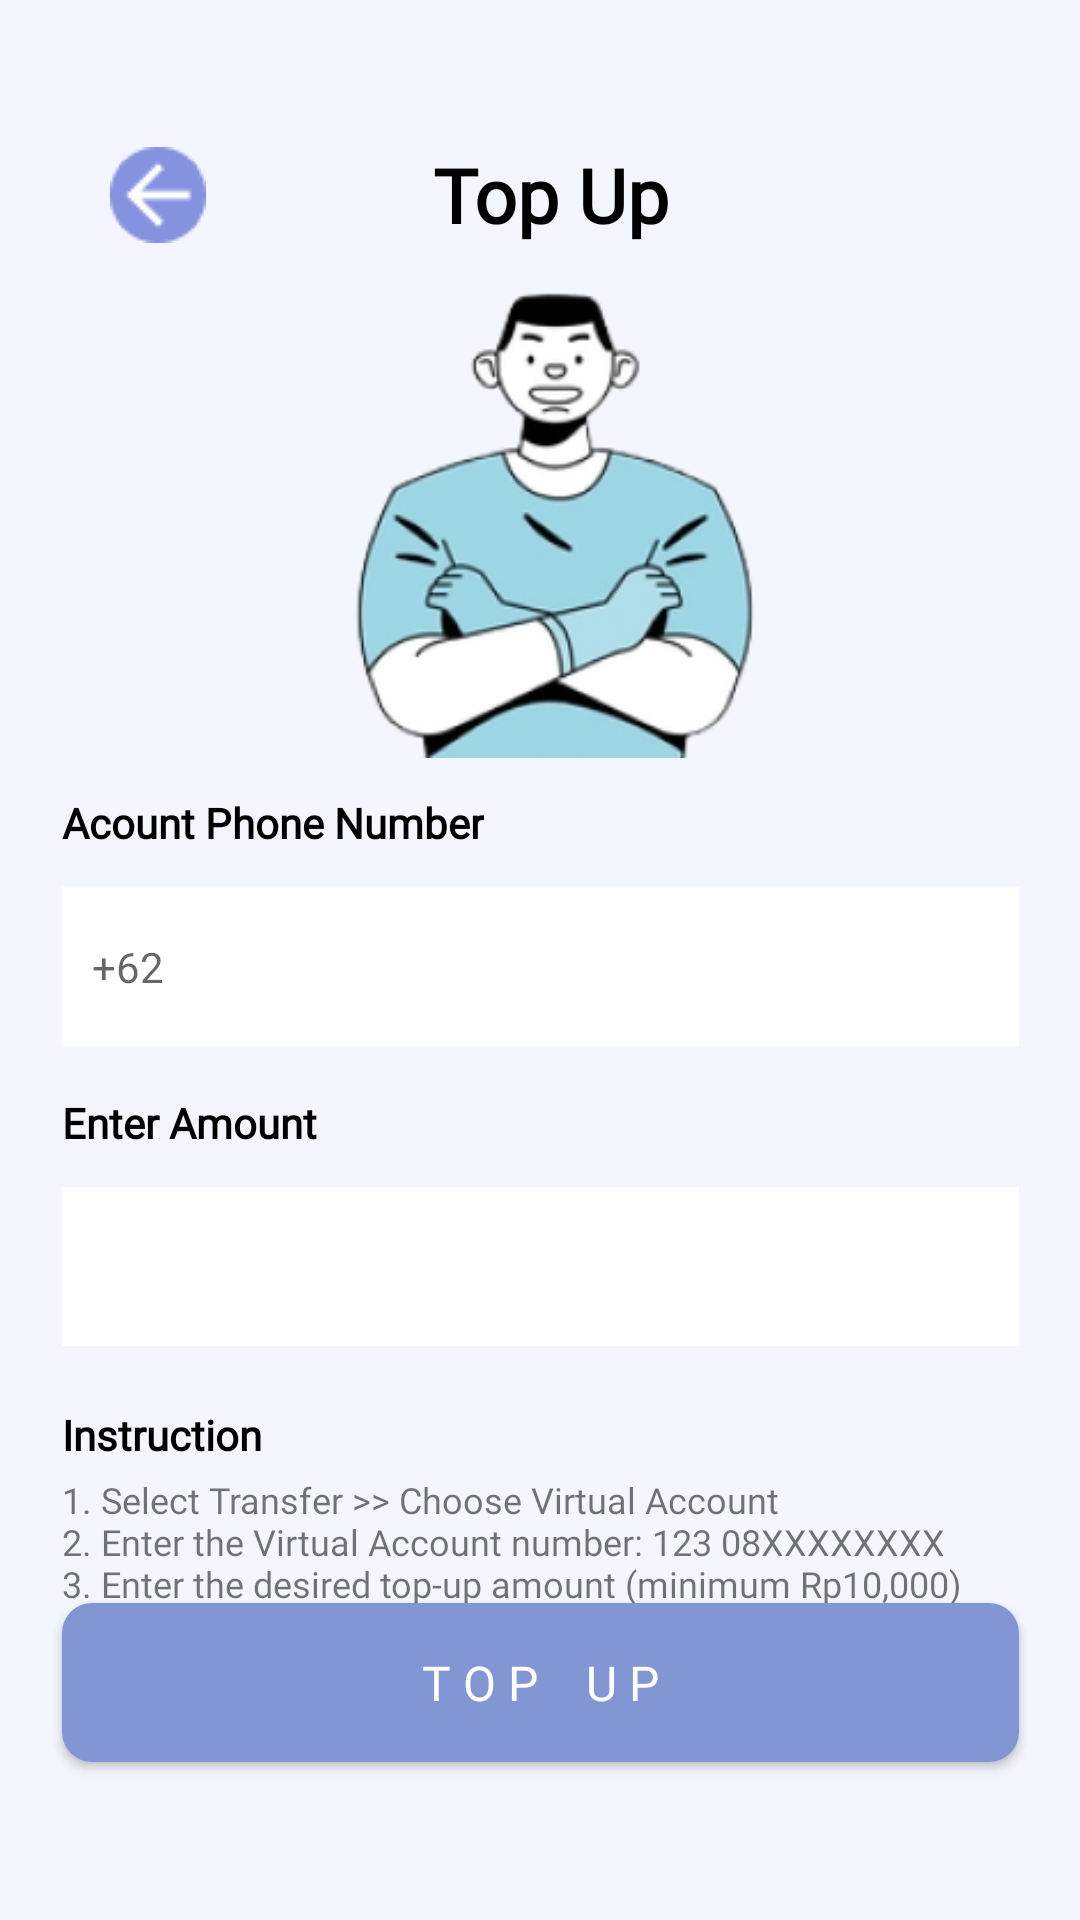

The Android layout XML behind this screen, and the referenced resources:
<!-- AndroidManifest.xml: application theme Theme.Bobotek -->
<!-- res/layout/activity_top_up.xml -->
<?xml version="1.0" encoding="utf-8"?>
<androidx.constraintlayout.widget.ConstraintLayout xmlns:android="http://schemas.android.com/apk/res/android"
    xmlns:app="http://schemas.android.com/apk/res-auto"
    xmlns:tools="http://schemas.android.com/tools"
    android:layout_width="match_parent"
    android:layout_height="match_parent"
    android:background="#F4F6FF"
    android:outlineProvider="paddedBounds">

    <TextView
        android:id="@+id/tvTitleTopUp"
        android:layout_width="wrap_content"
        android:layout_height="wrap_content"
        android:layout_marginTop="48dp"
        android:fontFamily="@font/montserrat_bold"
        android:text="Top Up"
        android:textColor="@color/black"
        android:textSize="25sp"
        android:textStyle="bold"
        app:layout_constraintEnd_toEndOf="parent"
        app:layout_constraintHorizontal_bias="0.354"
        app:layout_constraintStart_toEndOf="@+id/tu_bt_back"
        app:layout_constraintTop_toTopOf="parent" />

    <Button
        android:id="@+id/tu_btn_topUp"
        android:layout_width="319dp"
        android:layout_height="53dp"
        android:background="@drawable/bg_btn_ungu"
        android:fontFamily="@font/montserrat_bold"
        android:text="T O P    U P"
        android:textColor="@color/white"
        android:textSize="16sp"
        app:layout_constraintBottom_toBottomOf="parent"
        app:layout_constraintEnd_toEndOf="parent"
        app:layout_constraintStart_toStartOf="parent"
        app:layout_constraintTop_toTopOf="parent"
        app:layout_constraintVertical_bias="0.91" />

    <ImageButton
        android:id="@+id/tu_bt_back"
        android:layout_width="34dp"
        android:layout_height="35dp"
        app:layout_constraintBottom_toBottomOf="@+id/tvTitleTopUp"
        app:layout_constraintEnd_toEndOf="parent"
        app:layout_constraintHorizontal_bias="0.109"
        app:layout_constraintStart_toStartOf="parent"
        app:layout_constraintTop_toTopOf="@+id/tvTitleTopUp"
        app:srcCompat="@drawable/backungu" />

    <ImageView
        android:id="@+id/ivTopUp"
        android:layout_width="195dp"
        android:layout_height="163dp"
        android:layout_marginTop="8dp"
        app:layout_constraintEnd_toEndOf="parent"
        app:layout_constraintHorizontal_bias="0.55"
        app:layout_constraintStart_toStartOf="parent"
        app:layout_constraintTop_toBottomOf="@+id/tvTitleTopUp"
        app:srcCompat="@drawable/doketer" />

    <TextView
        android:id="@+id/tvAccPhoneNum"
        android:layout_width="wrap_content"
        android:layout_height="wrap_content"
        android:layout_marginTop="12dp"
        android:fontFamily="@font/montserrat_bold"
        android:text="Acount Phone Number"
        android:textColor="@color/black"
        android:textStyle="bold"
        app:layout_constraintStart_toStartOf="@+id/tu_et_phone"
        app:layout_constraintTop_toBottomOf="@+id/ivTopUp" />

    <TextView
        android:id="@+id/tvAmountTopUp"
        android:layout_width="wrap_content"
        android:layout_height="wrap_content"
        android:layout_marginTop="16dp"
        android:fontFamily="@font/montserrat_bold"
        android:text="Enter Amount"
        android:textColor="@color/black"
        android:textStyle="bold"
        app:layout_constraintStart_toStartOf="@+id/tu_et_phone"
        app:layout_constraintTop_toBottomOf="@+id/tu_et_phone" />

    <TextView
        android:id="@+id/tvInstruction"
        android:layout_width="wrap_content"
        android:layout_height="wrap_content"
        android:layout_marginTop="20dp"
        android:fontFamily="@font/montserrat_bold"
        android:text="Instruction"
        android:textColor="@color/black"
        android:textStyle="bold"
        app:layout_constraintStart_toStartOf="@+id/tu_et_amount"
        app:layout_constraintTop_toBottomOf="@+id/tu_et_amount" />

    <TextView
        android:id="@+id/tvInstructionDetail"
        android:layout_width="350dp"
        android:layout_height="69dp"
        android:layout_marginTop="4dp"
        android:fontFamily="@font/montserrat"
        android:text="@string/instruction"
        android:textSize="12sp"
        app:layout_constraintStart_toStartOf="@+id/tvInstruction"
        app:layout_constraintTop_toBottomOf="@+id/tvInstruction" />

    <EditText
        android:id="@+id/tu_et_phone"
        android:layout_width="319dp"
        android:layout_height="53dp"
        android:layout_marginTop="12dp"
        android:background="@color/white"
        android:ems="10"
        android:fontFamily="@font/montserrat"
        android:hint="+62"
        android:inputType="phone"
        android:paddingLeft="10dp"
        android:paddingRight="10dp"
        android:textSize="14sp"
        app:layout_constraintEnd_toEndOf="parent"
        app:layout_constraintStart_toStartOf="parent"
        app:layout_constraintTop_toBottomOf="@+id/tvAccPhoneNum" />

    <EditText
        android:id="@+id/tu_et_amount"
        android:layout_width="319dp"
        android:layout_height="53dp"
        android:layout_marginTop="12dp"
        android:background="@color/white"
        android:ems="10"
        android:fontFamily="@font/montserrat"
        android:inputType="number"
        app:layout_constraintStart_toStartOf="@+id/tvAmountTopUp"
        app:layout_constraintTop_toBottomOf="@+id/tvAmountTopUp" />

</androidx.constraintlayout.widget.ConstraintLayout>
<!-- resources referenced by this layout -->
<resources>
  <color name="black">#FF000000</color>
  <color name="white">#FFFFFFFF</color>
  <!-- drawable backungu: png bitmap (drawable, 748 bytes) -->
  <!-- drawable bg_btn_ungu (drawable) -->
  <?xml version="1.0" encoding="utf-8"?>
  <shape xmlns:android="http://schemas.android.com/apk/res/android">
      <solid android:color="#8396D4"/>
      <corners android:radius="10dp" />
  </shape>
  <!-- drawable doketer: png bitmap (drawable, 35841 bytes) -->
  <string name="instruction">1. Select Transfer &gt;&gt; Choose Virtual Account\n2. Enter the Virtual Account number: 123 08XXXXXXXX\n3. Enter the desired top-up amount (minimum Rp10,000)\n4. Enter your PIN and select OK
      </string>
  <style name="Theme.Bobotek" parent="Theme.AppCompat.DayNight.NoActionBar">
          
          <item name="colorPrimary">@color/purple_500</item>
          <item name="colorPrimaryVariant">@color/purple_700</item>
          <item name="colorOnPrimary">@color/white</item>
          
          <item name="colorSecondary">@color/teal_200</item>
          <item name="colorSecondaryVariant">@color/teal_700</item>
          <item name="colorOnSecondary">@color/black</item>
          
          <item name="android:statusBarColor">?attr/colorPrimaryVariant</item>
          
      </style>
  <color name="purple_500">#FF6200EE</color>
  <color name="purple_700">#FF3700B3</color>
  <color name="teal_200">#FF03DAC5</color>
  <color name="teal_700">#FF018786</color>
</resources>
